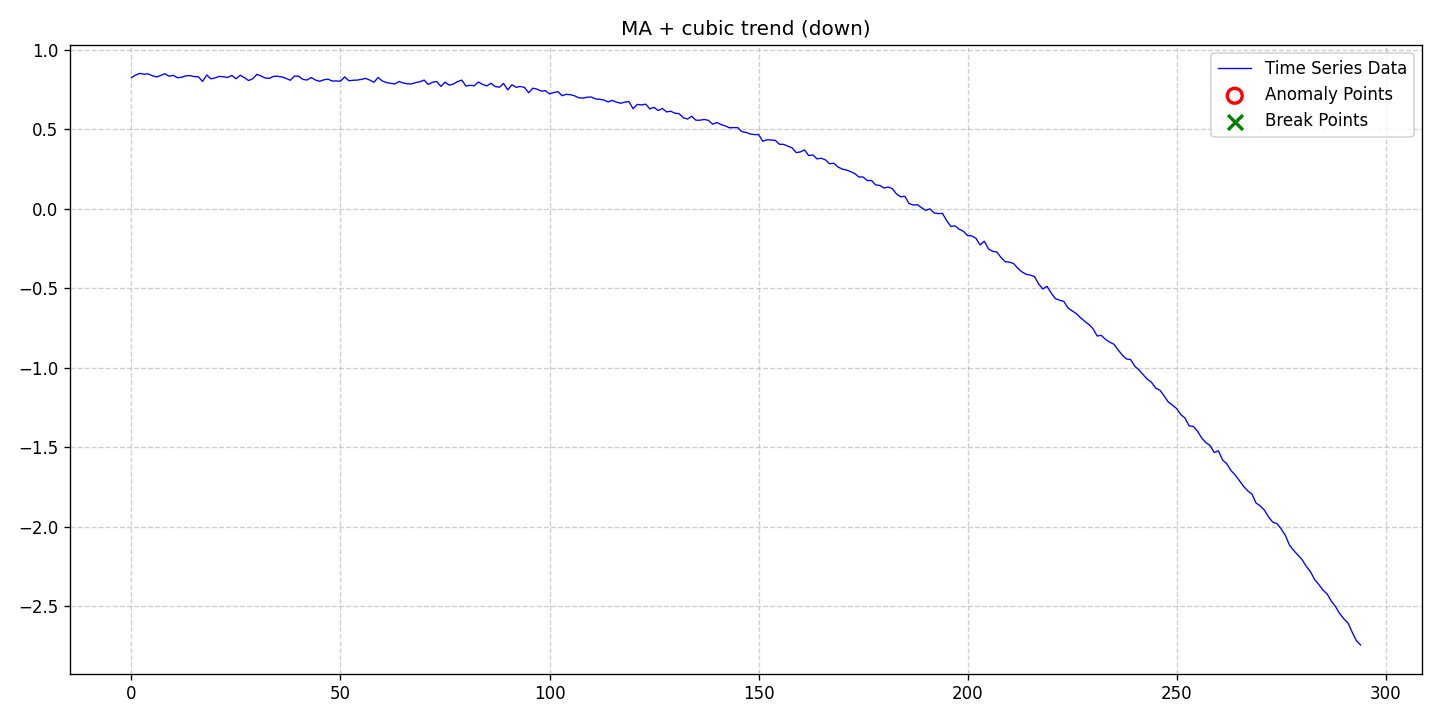

Source data for this figure (header and first rows):
date, data, stationary, det_lin_up, det_lin_down, det_quad, det_cubic, det_exp, det_damped, stoc_trend, volatility, single_seas, multiple_seas, point_anom_single, point_anom_multi, collect_anom, context_anom, mean_shift, var_shift, trend_shift, point_anom_count, point_anom_location, point_anom_point, collect_anom_count
2020-01-01, 0.8239, 0, 0, 0, 0, 1, 0, 0, 0, 0, 0, 0, 0, 0, 0, 0, 0, 0, 0, 0, none, , 0
2020-01-02, 0.8396, 0, 0, 0, 0, 1, 0, 0, 0, 0, 0, 0, 0, 0, 0, 0, 0, 0, 0, 0, none, , 0
2020-01-03, 0.8502, 0, 0, 0, 0, 1, 0, 0, 0, 0, 0, 0, 0, 0, 0, 0, 0, 0, 0, 0, none, , 0
2020-01-04, 0.8451, 0, 0, 0, 0, 1, 0, 0, 0, 0, 0, 0, 0, 0, 0, 0, 0, 0, 0, 0, none, , 0
2020-01-05, 0.847, 0, 0, 0, 0, 1, 0, 0, 0, 0, 0, 0, 0, 0, 0, 0, 0, 0, 0, 0, none, , 0
2020-01-06, 0.8351, 0, 0, 0, 0, 1, 0, 0, 0, 0, 0, 0, 0, 0, 0, 0, 0, 0, 0, 0, none, , 0
2020-01-07, 0.8278, 0, 0, 0, 0, 1, 0, 0, 0, 0, 0, 0, 0, 0, 0, 0, 0, 0, 0, 0, none, , 0
2020-01-08, 0.8371, 0, 0, 0, 0, 1, 0, 0, 0, 0, 0, 0, 0, 0, 0, 0, 0, 0, 0, 0, none, , 0
2020-01-09, 0.8478, 0, 0, 0, 0, 1, 0, 0, 0, 0, 0, 0, 0, 0, 0, 0, 0, 0, 0, 0, none, , 0
2020-01-10, 0.8322, 0, 0, 0, 0, 1, 0, 0, 0, 0, 0, 0, 0, 0, 0, 0, 0, 0, 0, 0, none, , 0
2020-01-11, 0.8378, 0, 0, 0, 0, 1, 0, 0, 0, 0, 0, 0, 0, 0, 0, 0, 0, 0, 0, 0, none, , 0
2020-01-12, 0.8229, 0, 0, 0, 0, 1, 0, 0, 0, 0, 0, 0, 0, 0, 0, 0, 0, 0, 0, 0, none, , 0
2020-01-13, 0.8253, 0, 0, 0, 0, 1, 0, 0, 0, 0, 0, 0, 0, 0, 0, 0, 0, 0, 0, 0, none, , 0
2020-01-14, 0.8349, 0, 0, 0, 0, 1, 0, 0, 0, 0, 0, 0, 0, 0, 0, 0, 0, 0, 0, 0, none, , 0
2020-01-15, 0.8361, 0, 0, 0, 0, 1, 0, 0, 0, 0, 0, 0, 0, 0, 0, 0, 0, 0, 0, 0, none, , 0
2020-01-16, 0.83, 0, 0, 0, 0, 1, 0, 0, 0, 0, 0, 0, 0, 0, 0, 0, 0, 0, 0, 0, none, , 0
2020-01-17, 0.8289, 0, 0, 0, 0, 1, 0, 0, 0, 0, 0, 0, 0, 0, 0, 0, 0, 0, 0, 0, none, , 0
2020-01-18, 0.7997, 0, 0, 0, 0, 1, 0, 0, 0, 0, 0, 0, 0, 0, 0, 0, 0, 0, 0, 0, none, , 0
2020-01-19, 0.8398, 0, 0, 0, 0, 1, 0, 0, 0, 0, 0, 0, 0, 0, 0, 0, 0, 0, 0, 0, none, , 0
2020-01-20, 0.8158, 0, 0, 0, 0, 1, 0, 0, 0, 0, 0, 0, 0, 0, 0, 0, 0, 0, 0, 0, none, , 0
2020-01-21, 0.8216, 0, 0, 0, 0, 1, 0, 0, 0, 0, 0, 0, 0, 0, 0, 0, 0, 0, 0, 0, none, , 0
2020-01-22, 0.831, 0, 0, 0, 0, 1, 0, 0, 0, 0, 0, 0, 0, 0, 0, 0, 0, 0, 0, 0, none, , 0
2020-01-23, 0.8287, 0, 0, 0, 0, 1, 0, 0, 0, 0, 0, 0, 0, 0, 0, 0, 0, 0, 0, 0, none, , 0
2020-01-24, 0.8244, 0, 0, 0, 0, 1, 0, 0, 0, 0, 0, 0, 0, 0, 0, 0, 0, 0, 0, 0, none, , 0
2020-01-25, 0.8375, 0, 0, 0, 0, 1, 0, 0, 0, 0, 0, 0, 0, 0, 0, 0, 0, 0, 0, 0, none, , 0
2020-01-26, 0.8162, 0, 0, 0, 0, 1, 0, 0, 0, 0, 0, 0, 0, 0, 0, 0, 0, 0, 0, 0, none, , 0
2020-01-27, 0.8384, 0, 0, 0, 0, 1, 0, 0, 0, 0, 0, 0, 0, 0, 0, 0, 0, 0, 0, 0, none, , 0
2020-01-28, 0.8236, 0, 0, 0, 0, 1, 0, 0, 0, 0, 0, 0, 0, 0, 0, 0, 0, 0, 0, 0, none, , 0
2020-01-29, 0.805, 0, 0, 0, 0, 1, 0, 0, 0, 0, 0, 0, 0, 0, 0, 0, 0, 0, 0, 0, none, , 0
2020-01-30, 0.8162, 0, 0, 0, 0, 1, 0, 0, 0, 0, 0, 0, 0, 0, 0, 0, 0, 0, 0, 0, none, , 0
2020-01-31, 0.8441, 0, 0, 0, 0, 1, 0, 0, 0, 0, 0, 0, 0, 0, 0, 0, 0, 0, 0, 0, none, , 0
2020-02-01, 0.8334, 0, 0, 0, 0, 1, 0, 0, 0, 0, 0, 0, 0, 0, 0, 0, 0, 0, 0, 0, none, , 0
2020-02-02, 0.821, 0, 0, 0, 0, 1, 0, 0, 0, 0, 0, 0, 0, 0, 0, 0, 0, 0, 0, 0, none, , 0
2020-02-03, 0.8187, 0, 0, 0, 0, 1, 0, 0, 0, 0, 0, 0, 0, 0, 0, 0, 0, 0, 0, 0, none, , 0
2020-02-04, 0.8316, 0, 0, 0, 0, 1, 0, 0, 0, 0, 0, 0, 0, 0, 0, 0, 0, 0, 0, 0, none, , 0
2020-02-05, 0.8318, 0, 0, 0, 0, 1, 0, 0, 0, 0, 0, 0, 0, 0, 0, 0, 0, 0, 0, 0, none, , 0
2020-02-06, 0.8277, 0, 0, 0, 0, 1, 0, 0, 0, 0, 0, 0, 0, 0, 0, 0, 0, 0, 0, 0, none, , 0
2020-02-07, 0.8186, 0, 0, 0, 0, 1, 0, 0, 0, 0, 0, 0, 0, 0, 0, 0, 0, 0, 0, 0, none, , 0
2020-02-08, 0.8069, 0, 0, 0, 0, 1, 0, 0, 0, 0, 0, 0, 0, 0, 0, 0, 0, 0, 0, 0, none, , 0
2020-02-09, 0.8334, 0, 0, 0, 0, 1, 0, 0, 0, 0, 0, 0, 0, 0, 0, 0, 0, 0, 0, 0, none, , 0
2020-02-10, 0.8323, 0, 0, 0, 0, 1, 0, 0, 0, 0, 0, 0, 0, 0, 0, 0, 0, 0, 0, 0, none, , 0
2020-02-11, 0.8123, 0, 0, 0, 0, 1, 0, 0, 0, 0, 0, 0, 0, 0, 0, 0, 0, 0, 0, 0, none, , 0
2020-02-12, 0.8083, 0, 0, 0, 0, 1, 0, 0, 0, 0, 0, 0, 0, 0, 0, 0, 0, 0, 0, 0, none, , 0
2020-02-13, 0.8242, 0, 0, 0, 0, 1, 0, 0, 0, 0, 0, 0, 0, 0, 0, 0, 0, 0, 0, 0, none, , 0
2020-02-14, 0.8082, 0, 0, 0, 0, 1, 0, 0, 0, 0, 0, 0, 0, 0, 0, 0, 0, 0, 0, 0, none, , 0
2020-02-15, 0.8002, 0, 0, 0, 0, 1, 0, 0, 0, 0, 0, 0, 0, 0, 0, 0, 0, 0, 0, 0, none, , 0
2020-02-16, 0.8096, 0, 0, 0, 0, 1, 0, 0, 0, 0, 0, 0, 0, 0, 0, 0, 0, 0, 0, 0, none, , 0
2020-02-17, 0.814, 0, 0, 0, 0, 1, 0, 0, 0, 0, 0, 0, 0, 0, 0, 0, 0, 0, 0, 0, none, , 0
2020-02-18, 0.8019, 0, 0, 0, 0, 1, 0, 0, 0, 0, 0, 0, 0, 0, 0, 0, 0, 0, 0, 0, none, , 0
2020-02-19, 0.8026, 0, 0, 0, 0, 1, 0, 0, 0, 0, 0, 0, 0, 0, 0, 0, 0, 0, 0, 0, none, , 0
2020-02-20, 0.8009, 0, 0, 0, 0, 1, 0, 0, 0, 0, 0, 0, 0, 0, 0, 0, 0, 0, 0, 0, none, , 0
2020-02-21, 0.8279, 0, 0, 0, 0, 1, 0, 0, 0, 0, 0, 0, 0, 0, 0, 0, 0, 0, 0, 0, none, , 0
2020-02-22, 0.8038, 0, 0, 0, 0, 1, 0, 0, 0, 0, 0, 0, 0, 0, 0, 0, 0, 0, 0, 0, none, , 0
2020-02-23, 0.807, 0, 0, 0, 0, 1, 0, 0, 0, 0, 0, 0, 0, 0, 0, 0, 0, 0, 0, 0, none, , 0
2020-02-24, 0.8079, 0, 0, 0, 0, 1, 0, 0, 0, 0, 0, 0, 0, 0, 0, 0, 0, 0, 0, 0, none, , 0
2020-02-25, 0.8125, 0, 0, 0, 0, 1, 0, 0, 0, 0, 0, 0, 0, 0, 0, 0, 0, 0, 0, 0, none, , 0
2020-02-26, 0.8188, 0, 0, 0, 0, 1, 0, 0, 0, 0, 0, 0, 0, 0, 0, 0, 0, 0, 0, 0, none, , 0
2020-02-27, 0.8079, 0, 0, 0, 0, 1, 0, 0, 0, 0, 0, 0, 0, 0, 0, 0, 0, 0, 0, 0, none, , 0
2020-02-28, 0.7943, 0, 0, 0, 0, 1, 0, 0, 0, 0, 0, 0, 0, 0, 0, 0, 0, 0, 0, 0, none, , 0
2020-02-29, 0.8242, 0, 0, 0, 0, 1, 0, 0, 0, 0, 0, 0, 0, 0, 0, 0, 0, 0, 0, 0, none, , 0
... 235 more rows
